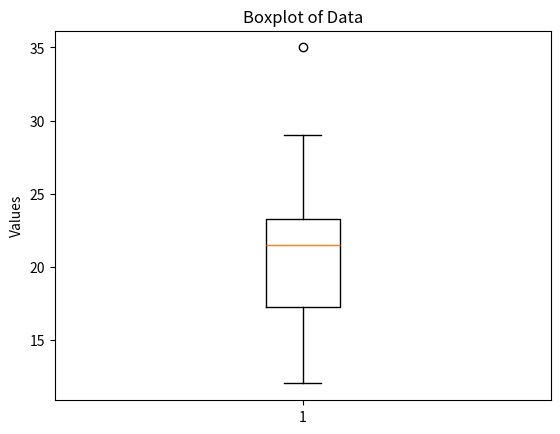

Write Python code to recreate this figure.
import matplotlib.pyplot as plt
import numpy as np

data = [12, 14, 14, 15, 18, 19, 19, 21, 22, 22, 23, 23, 24, 26, 29, 35]

plt.boxplot(data)
plt.title('Boxplot of Data')
plt.ylabel('Values')
plt.show()

# Identifying outliers using the IQR method
q1, q3 = np.percentile(data, [25, 75])
iqr = q3 - q1
lower_bound = q1 - 1.5 * iqr
upper_bound = q3 + 1.5 * iqr

outliers = [x for x in data if x < lower_bound or x > upper_bound]

print(f"Data: {data}")
print(f"Lower Quartile (Q1): {q1}")
print(f"Upper Quartile (Q3): {q3}")
print(f"Interquartile Range (IQR): {iqr}")
print(f"Lower Bound: {lower_bound}")
print(f"Upper Bound: {upper_bound}")
print(f"Outliers: {outliers}")